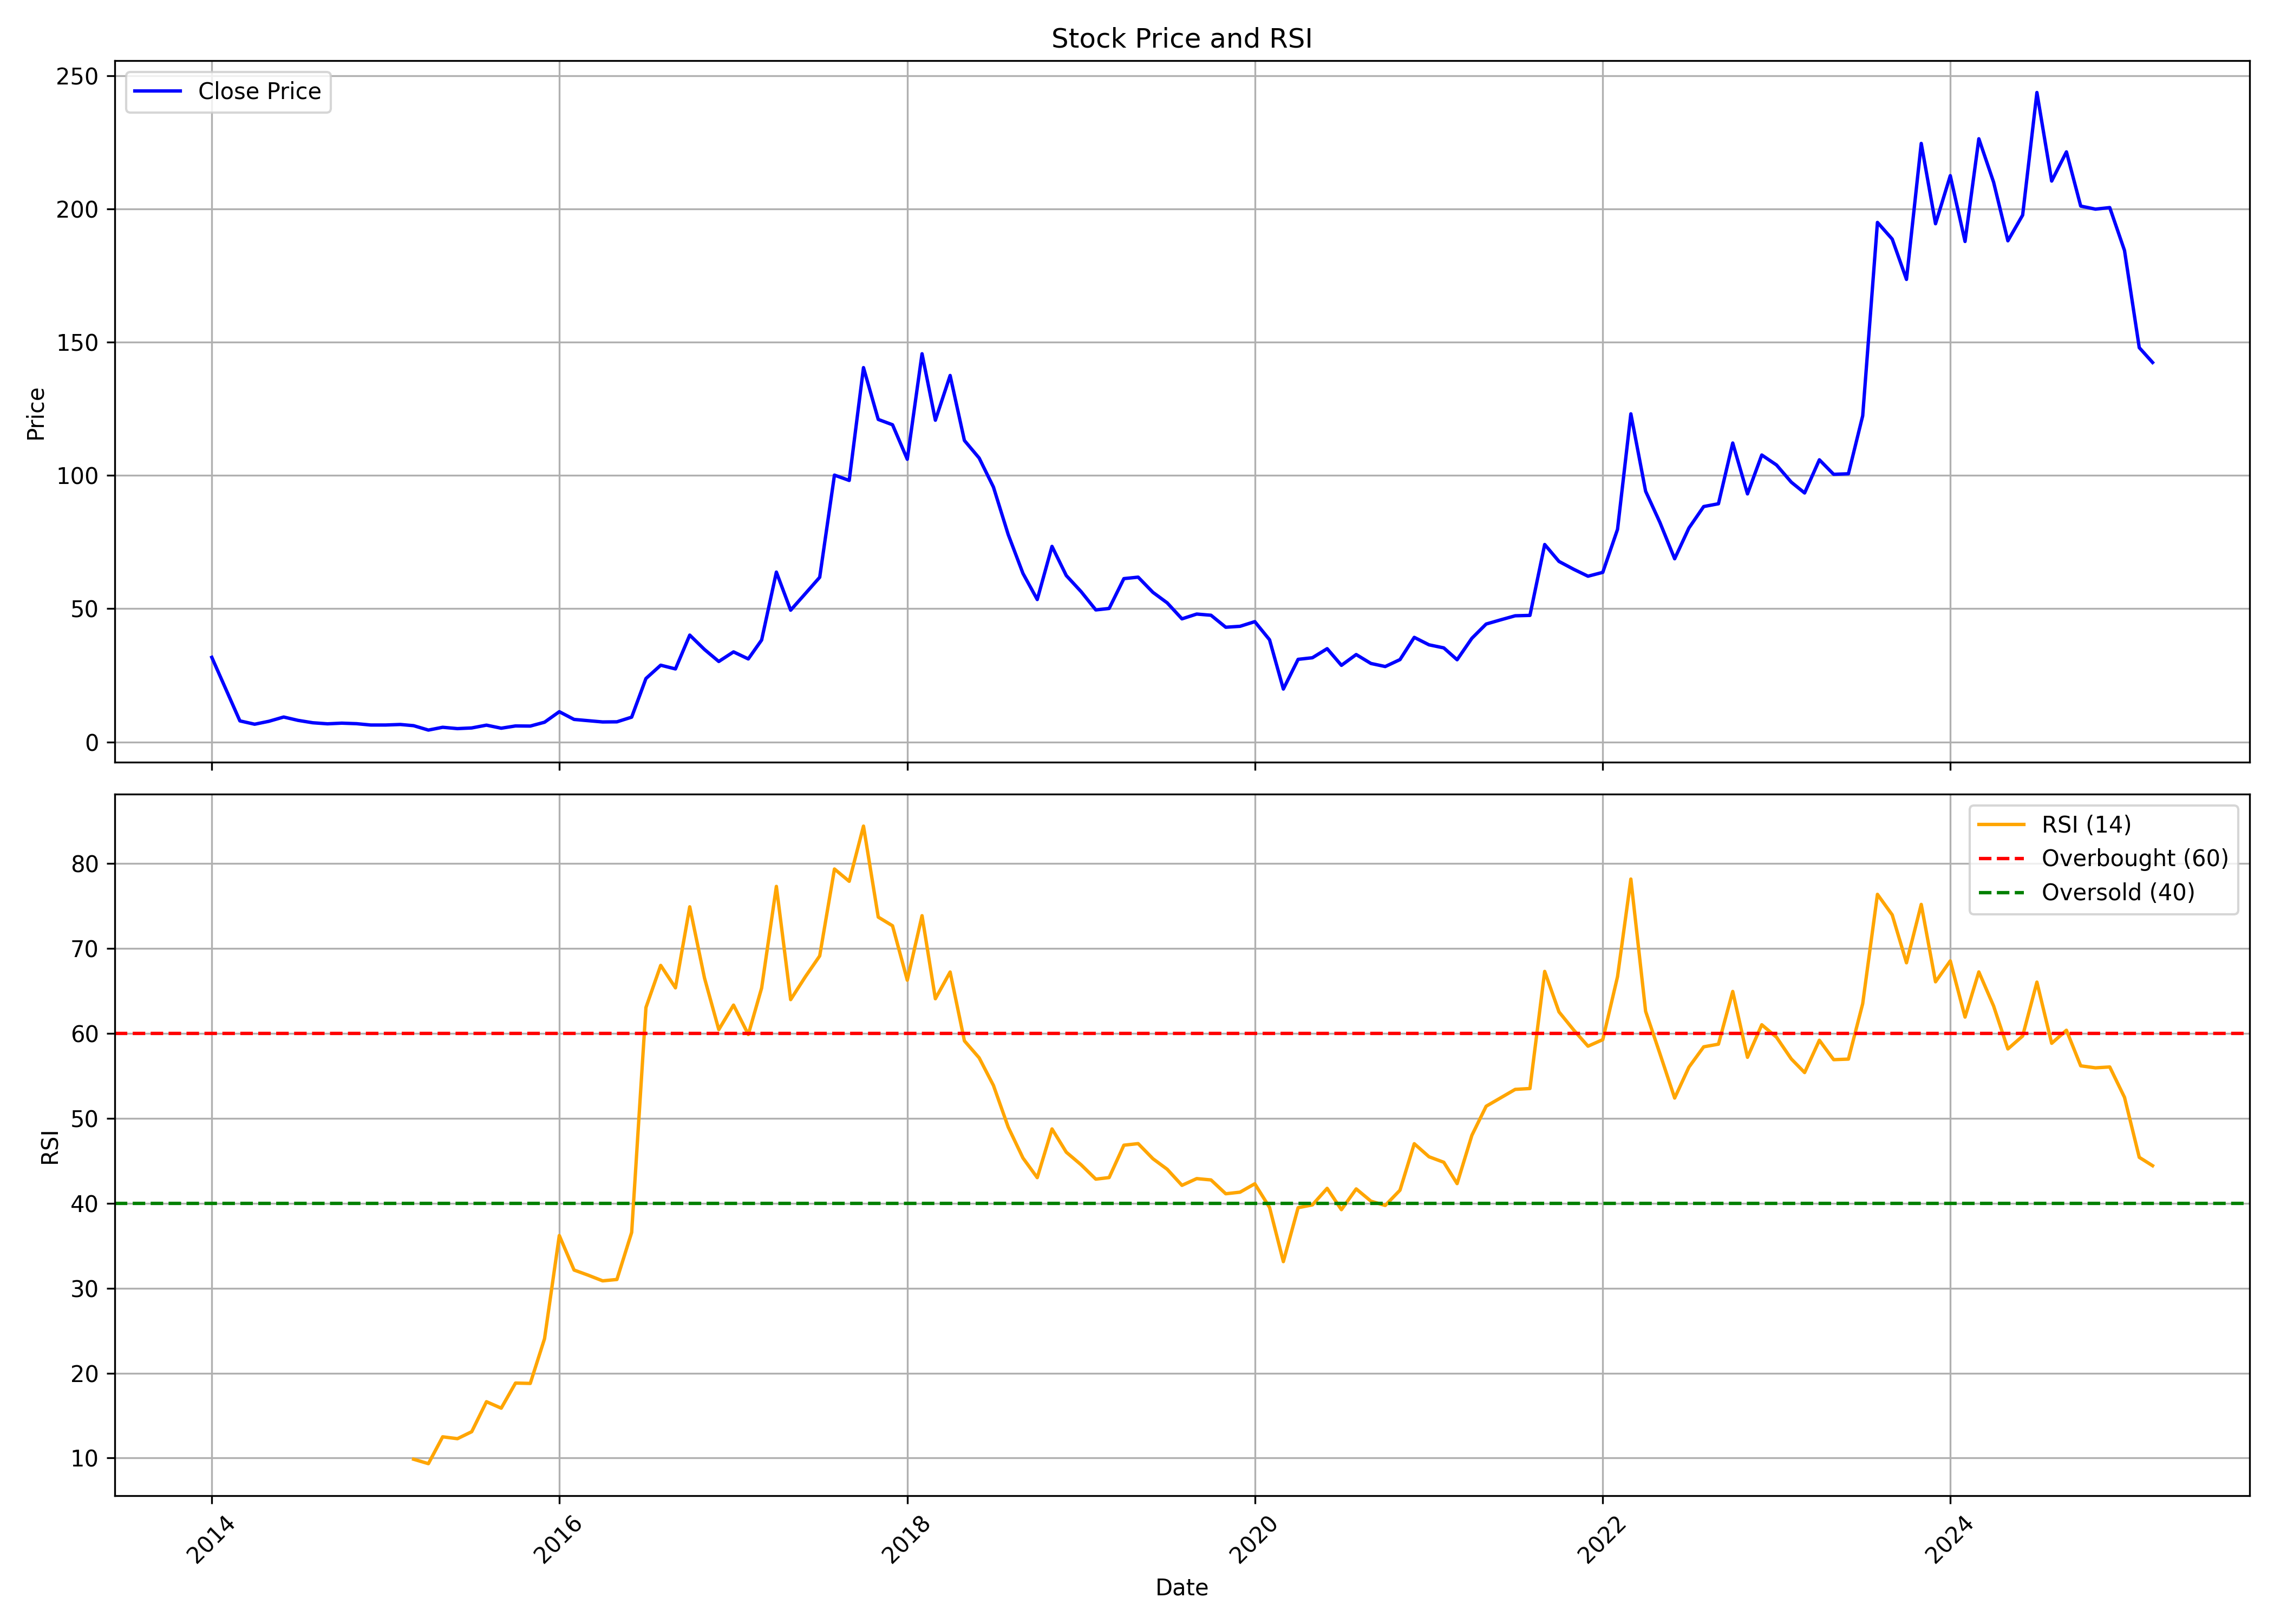

Source data for this figure (header and first rows):
, date, symbol, open, high, low, close, volume, rsi
0, 2014-01-01, AGRITECH, 37.0, 37.0, 31.75, 31.75, 2917, 
1, 2014-02-01, AGRITECH, 30.2, 30.2, 19.2, 19.2, 1105, 
2, 2014-03-01, AGRITECH, 18.25, 18.25, 7.9, 7.9, 6318, 
3, 2014-04-01, AGRITECH, 7.85, 7.9, 6.5, 6.65, 59896, 
4, 2014-05-01, AGRITECH, 6.65, 8.45, 6.05, 7.75, 51506, 
5, 2014-06-01, AGRITECH, 7.4, 9.7, 7.4, 9.35, 81172, 
6, 2014-07-01, AGRITECH, 9.2, 10.65, 7.85, 8.1, 103877, 
7, 2014-08-01, AGRITECH, 8.1, 8.65, 6.9, 7.2, 16254, 
8, 2014-09-01, AGRITECH, 7.0, 7.9, 6.65, 6.8, 36345, 
9, 2014-10-01, AGRITECH, 6.85, 7.15, 6.15, 7.05, 8003, 
10, 2014-11-01, AGRITECH, 6.7, 8.9, 6.3, 6.85, 30817, 
11, 2014-12-01, AGRITECH, 6.85, 7.5, 5.9, 6.35, 14696, 
12, 2015-01-01, AGRITECH, 6.4, 7.4, 6.05, 6.35, 10742, 
13, 2015-02-01, AGRITECH, 6.15, 7.05, 5.8, 6.55, 11051, 
14, 2015-03-01, AGRITECH, 6.45, 7.45, 5.3, 6.1, 41159, 9.859
15, 2015-04-01, AGRITECH, 5.5, 7.4, 4.05, 4.45, 10506, 9.34
16, 2015-05-01, AGRITECH, 4.45, 5.85, 4.45, 5.5, 2329, 12.5
17, 2015-06-01, AGRITECH, 5.75, 5.85, 4.5, 5.0, 4895, 12.28
18, 2015-07-01, AGRITECH, 5.0, 5.65, 4.5, 5.25, 4531, 13.1
19, 2015-08-01, AGRITECH, 5.75, 6.65, 5.75, 6.3, 5373, 16.63
20, 2015-09-01, AGRITECH, 6.0, 6.3, 5.15, 5.15, 6897, 15.87
21, 2015-10-01, AGRITECH, 5.15, 6.0, 4.7, 6.0, 6670, 18.83
22, 2015-11-01, AGRITECH, 5.4, 6.1, 5.4, 5.95, 1021, 18.79
23, 2015-12-01, AGRITECH, 5.75, 8.85, 5.6, 7.4, 32241, 24.05
24, 2016-01-01, AGRITECH, 7.35, 11.55, 7.35, 11.35, 32408, 36.19
25, 2016-02-01, AGRITECH, 11.9, 11.9, 8.25, 8.45, 23496, 32.13
26, 2016-03-01, AGRITECH, 8.45, 9.6, 7.7, 8.0, 21752, 31.54
27, 2016-04-01, AGRITECH, 8.05, 8.2, 7.0, 7.5, 8308, 30.86
28, 2016-05-01, AGRITECH, 8.25, 8.25, 7.2, 7.55, 1268, 31.02
29, 2016-06-01, AGRITECH, 7.9, 9.3, 7.25, 9.3, 14047, 36.56
30, 2016-07-01, AGRITECH, 9.75, 23.8, 9.75, 23.8, 23291, 63.03
31, 2016-08-01, AGRITECH, 24.9, 46.6, 24.45, 28.8, 194864, 67.99
32, 2016-09-01, AGRITECH, 27.4, 34.9, 25.55, 27.4, 145855, 65.35
33, 2016-10-01, AGRITECH, 26.1, 44.85, 26.1, 40.1, 213401, 74.89
34, 2016-11-01, AGRITECH, 43.2, 43.2, 30.3, 34.7, 82889, 66.5
35, 2016-12-01, AGRITECH, 34.0, 37.4, 29.7, 30.2, 51985, 60.43
36, 2017-01-01, AGRITECH, 31.55, 37.8, 30.0, 33.8, 188841, 63.32
37, 2017-02-01, AGRITECH, 33.05, 35.95, 28.6, 31.15, 116154, 59.86
38, 2017-03-01, AGRITECH, 31.65, 41.9, 28.2, 38.25, 417712, 65.32
39, 2017-04-01, AGRITECH, 39.9, 67.35, 36.5, 63.75, 746183, 77.29
40, 2017-05-01, AGRITECH, 63.75, 64.85, 38.8, 49.45, 550866, 63.96
41, 2017-06-01, AGRITECH, 51.9, 69.15, 47.5, 55.7, 703996, 66.67
42, 2017-07-01, AGRITECH, 57.0, 67.7, 56.0, 61.8, 465333, 69.1
43, 2017-08-01, AGRITECH, 64.85, 100.2, 53.05, 100.2, 1349563, 79.34
44, 2017-09-01, AGRITECH, 104.2, 134.1, 92.0, 98.15, 1474163, 77.89
45, 2017-10-01, AGRITECH, 98.15, 146.6, 98.15, 140.5, 1599477, 84.39
46, 2017-11-01, AGRITECH, 147.4, 147.4, 116.1, 121.1, 763475, 73.68
47, 2017-12-01, AGRITECH, 125.4, 134.5, 108.6, 119.1, 451284, 72.65
48, 2018-01-01, AGRITECH, 121.0, 129.0, 99.15, 106.1, 586501, 66.25
49, 2018-02-01, AGRITECH, 108.8, 183.9, 107.2, 145.7, 5502657, 73.84
50, 2018-03-01, AGRITECH, 149.0, 150.0, 115.1, 120.8, 995010, 64.06
51, 2018-04-01, AGRITECH, 124.0, 154.8, 118.8, 137.6, 1713687, 67.21
52, 2018-05-01, AGRITECH, 137.6, 139.8, 95.5, 113.2, 447629, 59.11
53, 2018-06-01, AGRITECH, 113.5, 134.4, 91.1, 106.6, 1546190, 57.11
54, 2018-07-01, AGRITECH, 107.5, 115.0, 93.2, 95.65, 482100, 53.86
55, 2018-08-01, AGRITECH, 94.25, 95.0, 74.35, 77.85, 650726, 48.96
56, 2018-09-01, AGRITECH, 76.8, 81.5, 50.55, 63.25, 386215, 45.32
57, 2018-10-01, AGRITECH, 62.15, 67.6, 52.0, 53.45, 219832, 43.01
58, 2018-11-01, AGRITECH, 52.8, 86.8, 49.9, 73.4, 1042795, 48.74
59, 2018-12-01, AGRITECH, 75.95, 75.95, 57.0, 62.45, 141232, 46
... 75 more rows
